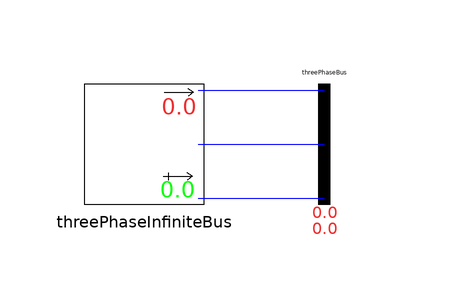

This picture is the connection diagram that the Modelica source below describes through its graphical annotations.

model IEEE_4_Bus_1

  ThreePhaseInfiniteBus threePhaseInfiniteBus
    annotation (Placement(transformation(extent={{-100,-10},{-80,10}})));
  ThreePhaseBus threePhaseBus
    annotation (Placement(transformation(extent={{-70,-10},{-50,10}})));
equation
  connect(threePhaseInfiniteBus.p3, threePhaseBus.p3)
    annotation (Line(points={{-81,-9},{-70.5,-9},{-60,-9}}, color={0,0,255}));
  connect(threePhaseInfiniteBus.p2, threePhaseBus.p2)
    annotation (Line(points={{-81,0},{-70.5,0},{-60,0}}, color={0,0,255}));
  connect(threePhaseInfiniteBus.p1, threePhaseBus.p1)
    annotation (Line(points={{-81,9},{-70.5,9},{-60,9}}, color={0,0,255}));
  annotation (
      Diagram(coordinateSystem(preserveAspectRatio=false, extent={{-100,-100},{
            100,100}})));
end IEEE_4_Bus_1;